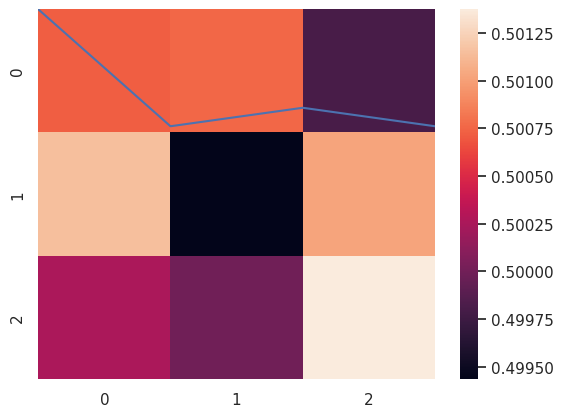

Recreate this plot in Python.
import matplotlib.pyplot as plt
import numpy as np
import itertools
import seaborn as sns; sns.set()

class RandomPlayer:

    def __init__(self,side='X'):
        self.current_state = None # the game expects a player to have this attribute
        self.side = side

    def __repr__(self):
        return self.side

    def __str__(self):
        return self.side

    def get_legal_moves(self,board):
        '''
        Get all the possible moves that
        could be played from the current board
        :return: list of integers
        '''

        legal_moves = []
        i = 0
        for s in board.keys():
            if board[s] == ' ':
                legal_moves.append(i)
            i += 1

        return legal_moves

    def update(self,r,s):
        '''

        :param reward:
        :param s1: current state
        :param s2: next state
        :return:
        '''
        pass

    def act(self,board):
        '''
        Takes in the boards state
        and just returns a random action
        :param board:
        :return:
        '''

        legal_moves = self.get_legal_moves(board)

        return np.random.choice(legal_moves)

class TabularQPlayer:
    '''
    Im not sophistaced but I work
    '''

    def __init__(self,side='X',epsilon=0.5):

        self.alpha = 0.1
        self.current_action = None
        self.current_state = None # varaible used for tracking state
        self.delta = 0.0001
        self.epsilon = epsilon
        self.gamma = 0.9
        self.pieces = {' ': 0, 'X': 1, 'O': -1} # used in converting the board dictionary to an array
        self.side = side

        self.Q = None # Q matrix with rows = states and columns = actions
        self.S = None # matrix of all possible states

    def act(self, board):
        '''
        Takes in the boards state
        and just returns a random action
        :param board: dictionary
        :return:
        '''

    

        legal_moves = self.get_legal_moves(board)

        return self.e_greedy(legal_moves)

    def convert_board_to_array(self,s):
        '''
        Converts the board dictionary to
        a numpy array
        :param board_state: dictionary
        :return:
        '''

        board = np.zeros((9,))
        i = 0
        for k, v in s.items():
            board[i] = self.pieces[v]
            i += 1

        return board

    def e_greedy(self,moves):
        '''
        Take e-greedy action
        :param moves: possible legal actions to take
        :return:
        '''

        s = self.convert_board_to_array(self.current_state)
        s_index = self.get_state_index(s)

        if np.random.random() < self.epsilon:
            # take random action
            return np.random.choice(moves)

        else:
            return moves[np.argmax(self.Q[s_index][moves])] # return the greedy action

    def get_greedy(self,s):
        '''
        Return the greedy action for a given state
        :param s:
        :return:
        '''

        s_index = self.get_state_index(s)

        legal_moves = np.where(s == 0)[0]

        if len(legal_moves) == 0:
            return False

        return np.argmax(self.Q[s_index][legal_moves])

    def get_legal_moves(self,board):
        '''
        Get all the possible moves that
        could be played from the current board
        :return: list of integers
        '''

        legal_moves = []
        i = 0
        for s in board.keys():
            if board[s] == ' ':
                legal_moves.append(i)
            i += 1

        return legal_moves

    def get_state_index(self,s):
        '''
        Look up the index of the current state
        :param s:
        :return:
        '''

        return np.where((self.S == s).all(axis=1))[0][0]

    def init(self):

        self.S = np.array([np.array(i) for i in itertools.product([0,1,-1], repeat = 9)]) # create all possible combinations of states
        self.Q = np.random.random((len(self.S),9)) # Q matrix of values

    def update(self,r,s):
        '''

        :param reward:
        :param s1: current state
        :param s2: next state
        :return:
        '''

        s1 = self.convert_board_to_array(self.current_state)

        s1_index = self.get_state_index(s1)

        s2 = self.convert_board_to_array(s)

        s2_index = self.get_state_index(s2)

        max_action = self.get_greedy(s2)

        a = self.current_action

        if max_action:
            max_q_next = self.Q[s2_index][self.get_greedy(s2)]
            self.Q[s1_index, a] = self.Q[s1_index, a] + self.alpha * (r + self.gamma * max_q_next - self.Q[s1_index, a])


        else:
            # at a leaf node
            self.Q[s1_index,a] = self.Q[s1_index,a] + self.alpha*(r)

    def visualize_Q(self):
        '''
        Helper function to look at the average value for each square
        :return:
        '''
        v_mat = np.zeros((9,))

        for i in range(9):
            # first only look at times
            v_index = np.where(self.S[:,i] == 1)[0]
            v_mat[i] = self.Q[v_index].mean()

        v_mat = v_mat.reshape((3,3))

        sns.heatmap(v_mat)

        plt.show()

        for n in range(10):
            print()

class TicTacToe:
    '''
    This class handles all the logic of running a tic tac
    toe game. It expects as input two players which themselves
    are expected to have an 'act' method that will return the
    action the player wants to take. The players can either
    be bots or humans
    '''

    def __init__(self,player1=None,player2=None,base_player=None):

        self.board = '''
                | {s1} | {s2} | {s3} |    
                 ------------
                | {s4} | {s5} | {s6} |    
                 ------------
                | {s7} | {s8} | {s9} |  
            '''

        self.pieces = {' ': 0, 'X': 1, 'O': -1} # used in converting the board dictionary to an array
        self.player1 = player1
        self.player2 = player2
        self.board_state = {'s1':' ','s2':' ','s3':' '
                        ,'s4':' ','s5':' ','s6':' ',
                           's7':' ','s8':' ','s9':' '}

        self.game_state = {
            'player':self.player1, # whos turn is it anyways?
            'win_state': 0 # 0 if game is still going 1 if player 'X' won and -1 if player 'O' won 2 for a draw
        }

    def __str__(self):

        return self.board.format(** self.board_state)

    def convert_board_to_array(self):
        '''
        Converts the board dictionary to
        a numpy array
        :param board_state: dictionary
        :return:
        '''

        board = np.zeros((9,))
        i = 0
        for k, v in self.board_state.items():
            board[i] = self.pieces[v]
            i += 1

        return board

    def is_legal(self,action):
        '''
        Checks to make sure an action is legally possible
        :return:
        '''

        legal_moves = np.where(self.convert_board_to_array() == 0.0)[0]
        if action not in legal_moves:
            print('Action {} is not legal action'.format(action))
            print('CURRENT BOARD')
            print(self)
            return False

        else:
            return True

    def is_draw(self):

        board_mat = self.convert_board_to_array() # look at board as an array

        zero_count = len(np.where(board_mat == 0)[0])

        if zero_count == 0:
            return True
        else:
            return False

    def is_win(self):
        '''
        Check if the current board is a
        win for a given player or if the
        game is a draw.

        :return:
        '''

        board_mat = self.convert_board_to_array() # look at board as an array
        board_mat = np.reshape(board_mat,(3,3))

        diag_1 = np.abs(sum([board_mat[i][i] for i in range(3)]))  # check diagnoal
        diag_2 = np.abs(sum([board_mat[i][3 - i - 1] for i in range(3)]))  # check other diagnol

        if 3 in np.abs(board_mat.sum(axis=1)): # row sum
            return True

        elif 3 in np.abs(board_mat.sum(axis=0)): # col sum
            return True

        elif (3 in (diag_1,diag_2)):
            return True

        else:
            return False

    def reset(self):
        '''
        Reset the board
        :return:
        '''
        self.board_state = {'s1': ' ', 's2': ' ', 's3': ' '
            , 's4': ' ', 's5': ' ', 's6': ' ',
                            's7': ' ', 's8': ' ', 's9': ' '}

        self.game_state = {
            'player': self.player1,  # whos turn is it anyways?
            'win_state': 0  # 0 if game is still going 1 if player 'X' won and -1 if player 'O' won 2 for a draw
        }

        self.player1.current_state = self.board_state.copy()
        self.player2.current_state = self.board_state.copy()

    def run(self,iters=100,simulate_iters=10,show_board=True):
        '''
        The main method used to simulate a single game

        :param iters:
        :param simulate_iters:
        :param show_board: True means print out the board display each update
        :param simulate: Set to True to not update the players
        :return:
        '''

        self.player1.current_state = self.board_state.copy()

        self.player2.current_state = self.board_state.copy()

        rewards = [0.0]

        for iter in range(iters):

            if show_board:
                print('RUNNING NEW GAME# = {}'.format(iter))
            self.reset()

            while self.game_state['win_state'] == 0:

                try:
                    action = self.game_state['player'].act(self.board_state)
                    self.game_state['player'].current_action = action

                except:
                    print('ya')

                # Save current board state to the active player
                self.player1.current_state = self.board_state.copy()

                self.player2.current_state = self.board_state.copy()

                r = self.update(action)

                if r != 0:
                    pass

                # now update the current player
                if self.game_state['player'] == self.player1:

                    self.game_state['player'] = self.player2
                else:

                    self.game_state['player'] = self.player1

                self.game_state['player'].update(r,self.board_state)



                if show_board:
                    print(self)

            self.player1.epsilon -= self.player1.delta

            if show_board:
                print('GAME RESULT = {}'.format(self.game_state['win_state']))

            if (iter % 10) == 0:
                # simulate 10 games vs random agent
                r = self.simulate(simulate_iters)
                rewards.append(r)

        return rewards

    def simulate(self,iters,show_board=False):
        '''

        :param iters:
        :return:
        '''
        self.player1.current_state = self.board_state.copy()

        self.player2.current_state = self.board_state.copy()

        reward = 0  # from player 1 perspective

        for _ in range(iters):

            if show_board:
                print('___________________________')
                print('Running Game #{}'.format(_))
                print('___________________________')

            self.reset()

            r = 0

            while self.game_state['win_state'] == 0:

                action = self.game_state['player'].act(self.board_state)

                r = self.update(action)

                self.player1.current_state = self.board_state.copy()

                self.player2.current_state = self.board_state.copy()

                # now update the current player
                if self.game_state['player'] == self.player1:

                    self.game_state['player'] = self.player2
                else:

                    self.game_state['player'] = self.player1

                if show_board:
                    print(self)

            # game finished
            if r == 2:
                continue
            else:
                reward += r

        reward = reward / iters

        return reward

    def update(self,action):
        '''
        Take in an action from a player
        and update the game state
        :param action: integer of action
        :return:
        '''

        p_side = self.game_state['player'].side
        if self.is_legal(action):

            board_action = list(self.board_state.keys())[action]
            # update the board
            self.board_state[board_action] = p_side

            # check if this is a winning move
            if self.is_win():
                if p_side == 'X':
                    self.game_state['win_state'] = 1

                    return 1
                else:
                    self.game_state['win_state'] = 0

                    return 0

            elif self.is_draw():
                self.game_state['win_state'] = 0.5
                return 0.5

            return 0

        else:
            print('The action {} by player {} not legal!!!'.format(p_side,action))
            return -1



if __name__ == '__main__':

    player1 = TabularQPlayer(side='X')
    player1.init()

    player2 = RandomPlayer(side='O')

    tic_tac_toe = TicTacToe(player1,player2)

    reward = tic_tac_toe.run(iters=1000,simulate_iters=10,show_board=True)

    plt.plot([x for x in range(len(reward))],reward)

    plt.show()

    player1.visualize_Q()

    tic_tac_toe.simulate(iters=15,show_board=True)

    print('Done running Tic Tac toe')

